Labelled photos from "128x128", an image-classification folder in MTPawa/FireNofire_v2. The possible labels are: fire, no fire.

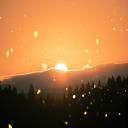
Label: no fire

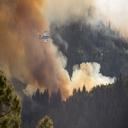
Label: fire

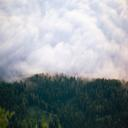
Label: no fire

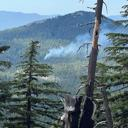
Label: fire

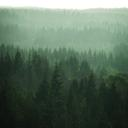
Label: no fire

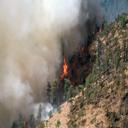
Label: fire
